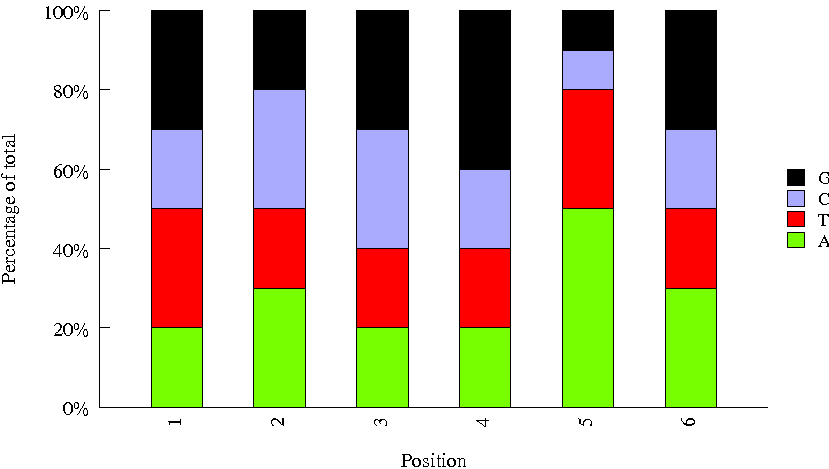

The file beside this chart, header and first rows:
Sequence, name, set
TAGACACC, H_TCRA_BC15, htcra
GCCGAATG, 3, htcra
GTTTCG, H_TCRA_BC6, htcra
TAACGGTC, H_TCRA_BC12, htcra
AGTCAA, H_TCRA_BC4, htcra
AGGTATTC, H_TCRA_BC2, htcra
CGCGATTA, 4, htcra
CCGTCC, H_TCRA_BC5, htcra
CTATTCTT, H_TCRA_BC14, htcra
TATAAT, H_TCRA_BC7, htcra
